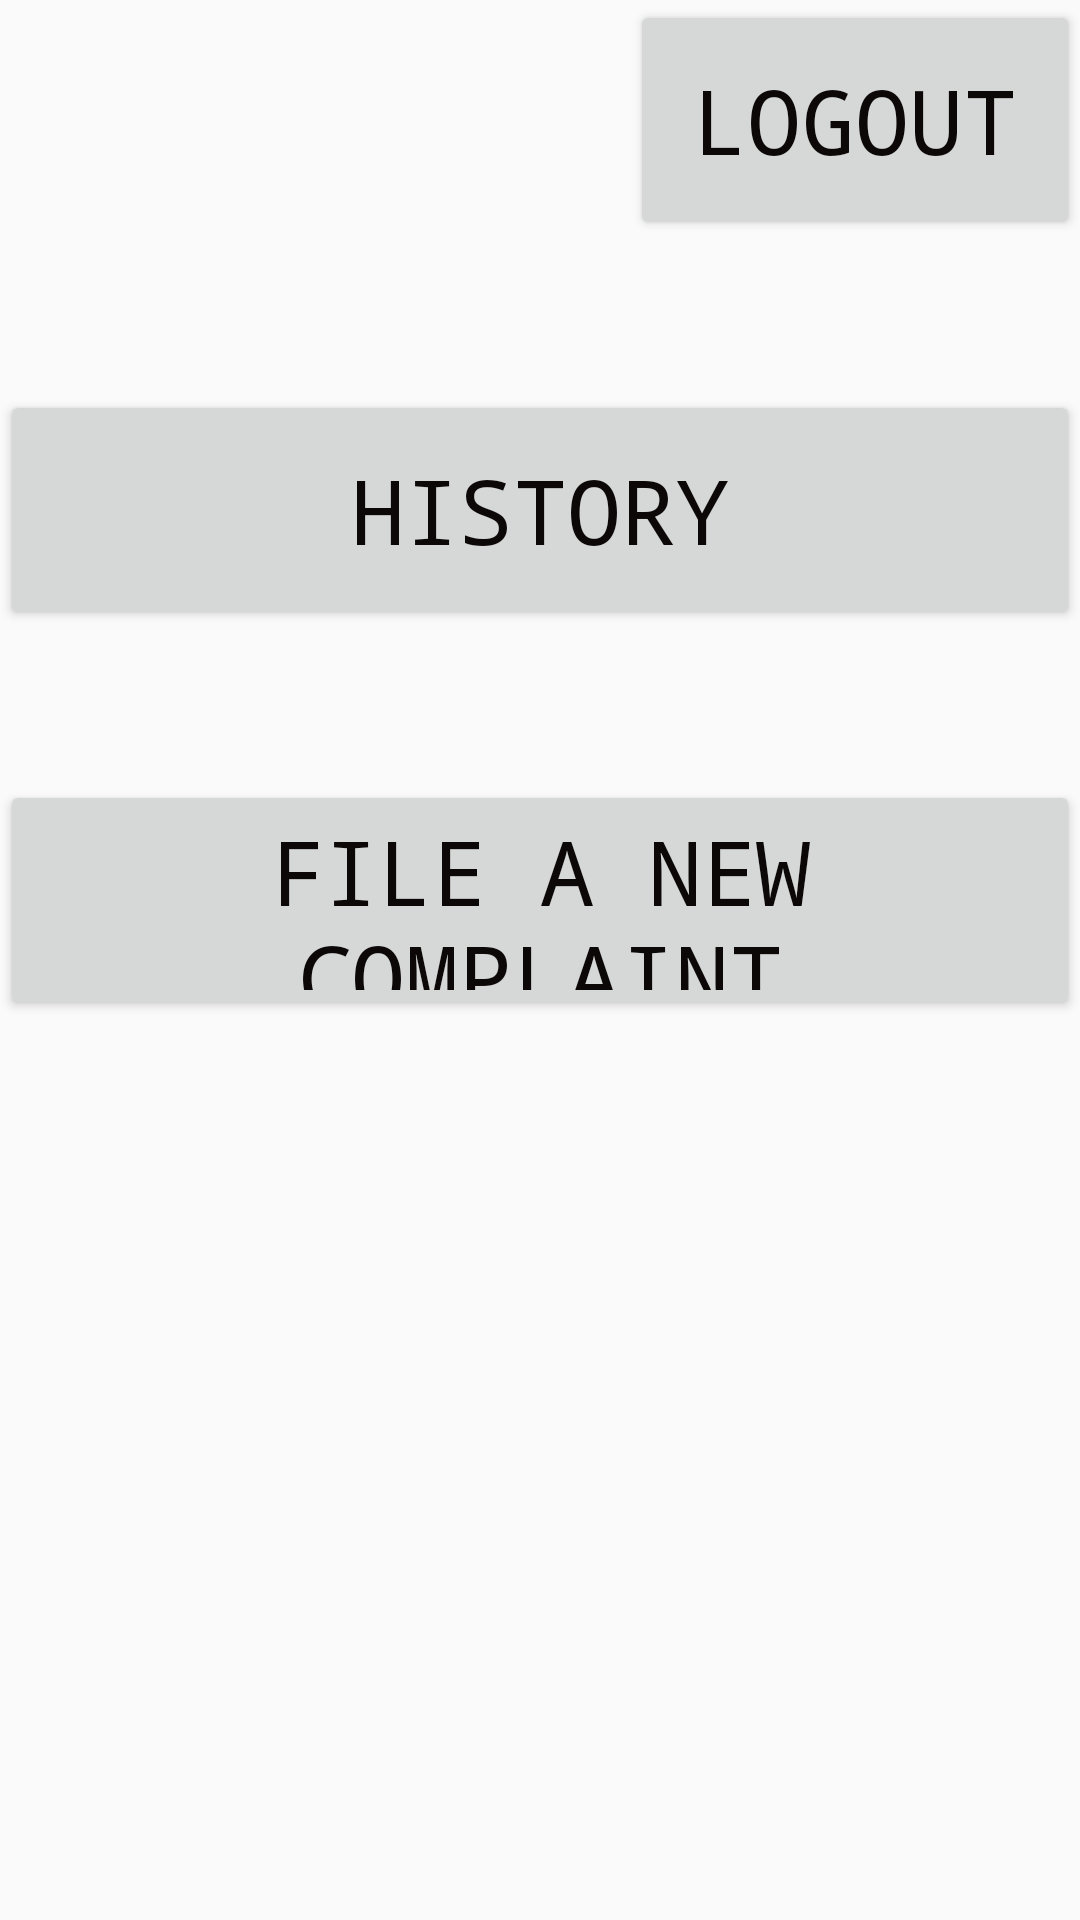

The Android layout XML behind this screen, and the referenced resources:
<!-- AndroidManifest.xml: application theme AppTheme -->
<!-- res/layout/activity_logged.xml -->
<?xml version="1.0" encoding="utf-8"?>
<RelativeLayout xmlns:android="http://schemas.android.com/apk/res/android"
    xmlns:app="http://schemas.android.com/apk/res-auto"
    xmlns:tools="http://schemas.android.com/tools"
    android:layout_width="match_parent"
    android:layout_height="match_parent"
    tools:context="com.example.android.sudhar.Logged">

    <Button
        android:id="@+id/a1"
        android:layout_width="150dp"
        android:layout_height="80dp"
        android:layout_alignParentRight="true"
        android:textSize="30dp"
        android:textColor="@color/black"
        android:text="logout"
        android:typeface="monospace"
        />
    <Button
        android:id="@+id/a2"
        android:layout_below="@id/a1"
        android:layout_width="match_parent"
        android:layout_height="80dp"
        android:layout_marginTop="50dp"
        android:textSize="30dp"
        android:textColor="@color/black"
        android:text="History"
        android:typeface="monospace"
        />
    <Button
        android:id="@+id/a3"
        android:layout_below="@id/a2"
        android:layout_width="match_parent"
        android:layout_height="80dp"
        android:layout_marginTop="50dp"
        android:textSize="30dp"
        android:textColor="@color/black"
        android:text="File a new complaint"
        android:typeface="monospace"
        />

</RelativeLayout>
<!-- resources referenced by this layout -->
<resources>
  <color name="black">#0d0808</color>
  <style name="AppTheme" parent="Theme.AppCompat.Light.DarkActionBar">
          
          <item name="colorPrimary">@color/black</item>
          <item name="colorPrimaryDark">@color/black</item>
          <item name="colorAccent">@color/white</item>
      </style>
  <color name="white">#ffffff</color>
</resources>
